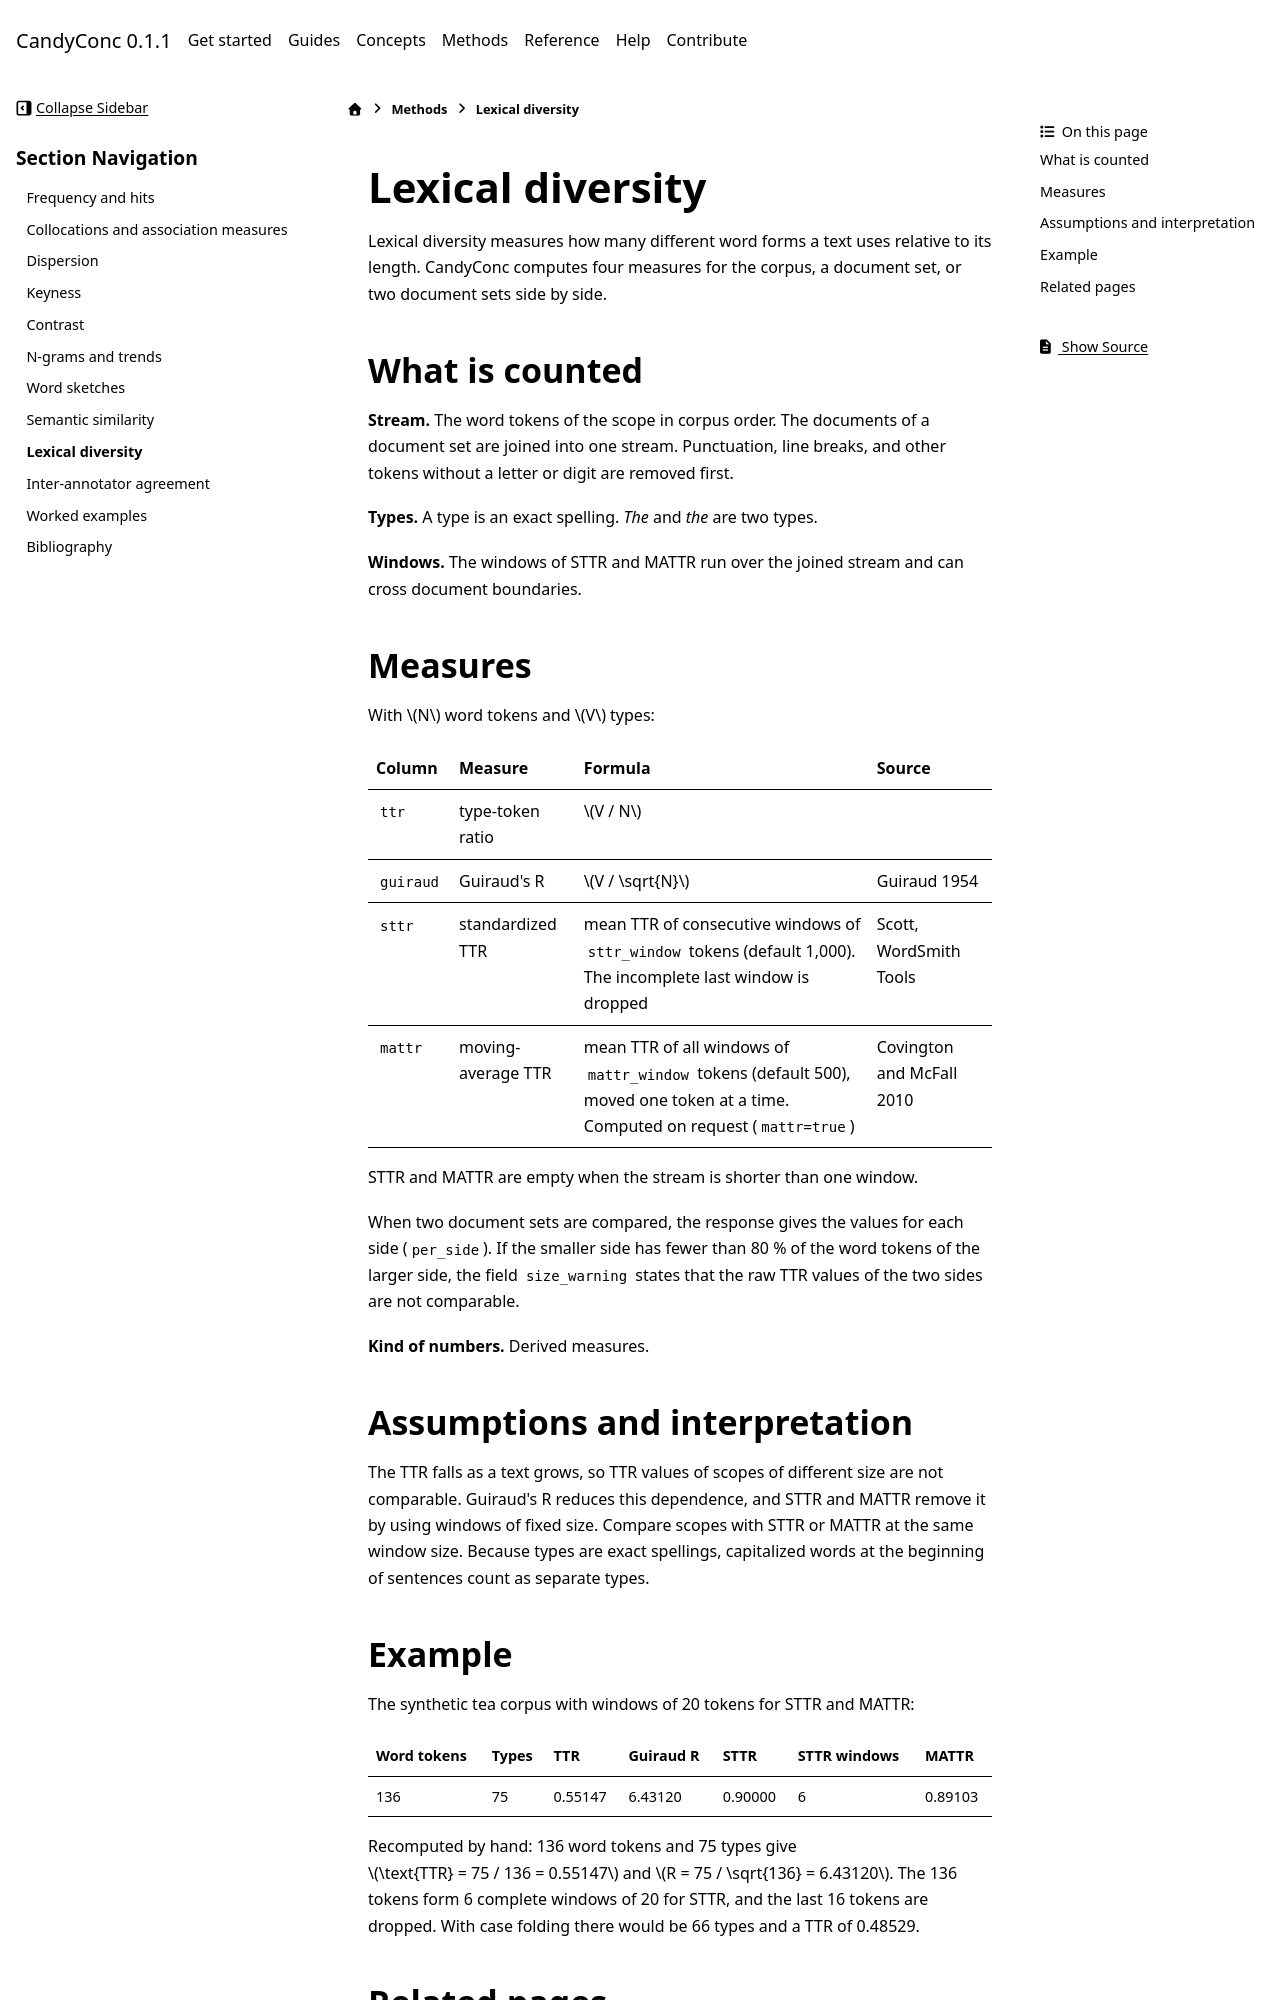

repository: miweru/CandyConc · page: methods/lexical-diversity.html · generator: sphinx

# Lexical diversity

Lexical diversity measures how many different word forms a text uses relative
to its length. CandyConc computes four measures for the corpus, a document
set, or two document sets side by side.

## What is counted

**Stream.** The word tokens of the scope in corpus order. The documents of a
document set are joined into one stream. Punctuation, line breaks, and other
tokens without a letter or digit are removed first.

**Types.** A type is an exact spelling. *The* and *the* are two types.

**Windows.** The windows of STTR and MATTR run over the joined stream and can
cross document boundaries.

## Measures

With $N$ word tokens and $V$ types:

| Column | Measure | Formula | Source |
| --- | --- | --- | --- |
| `ttr` | type-token ratio | $V / N$ | |
| `guiraud` | Guiraud's R | $V / \sqrt{N}$ | Guiraud 1954 |
| `sttr` | standardized TTR | mean TTR of consecutive windows of `sttr_window` tokens (default 1,000). The incomplete last window is dropped | Scott, WordSmith Tools |
| `mattr` | moving-average TTR | mean TTR of all windows of `mattr_window` tokens (default 500), moved one token at a time. Computed on request (`mattr=true`) | Covington and McFall 2010 |

STTR and MATTR are empty when the stream is shorter than one window.

When two document sets are compared, the response gives the values for each
side (`per_side`). If the smaller side has fewer than 80 % of the word tokens
of the larger side, the field `size_warning` states that the raw TTR values of
the two sides are not comparable.

**Kind of numbers.** Derived measures.

## Assumptions and interpretation

The TTR falls as a text grows, so TTR values of scopes of different size are
not comparable. Guiraud's R reduces this dependence, and STTR and MATTR remove
it by using windows of fixed size. Compare scopes with STTR or MATTR at the
same window size. Because types are exact spellings, capitalized words at the
beginning of sentences count as separate types.
